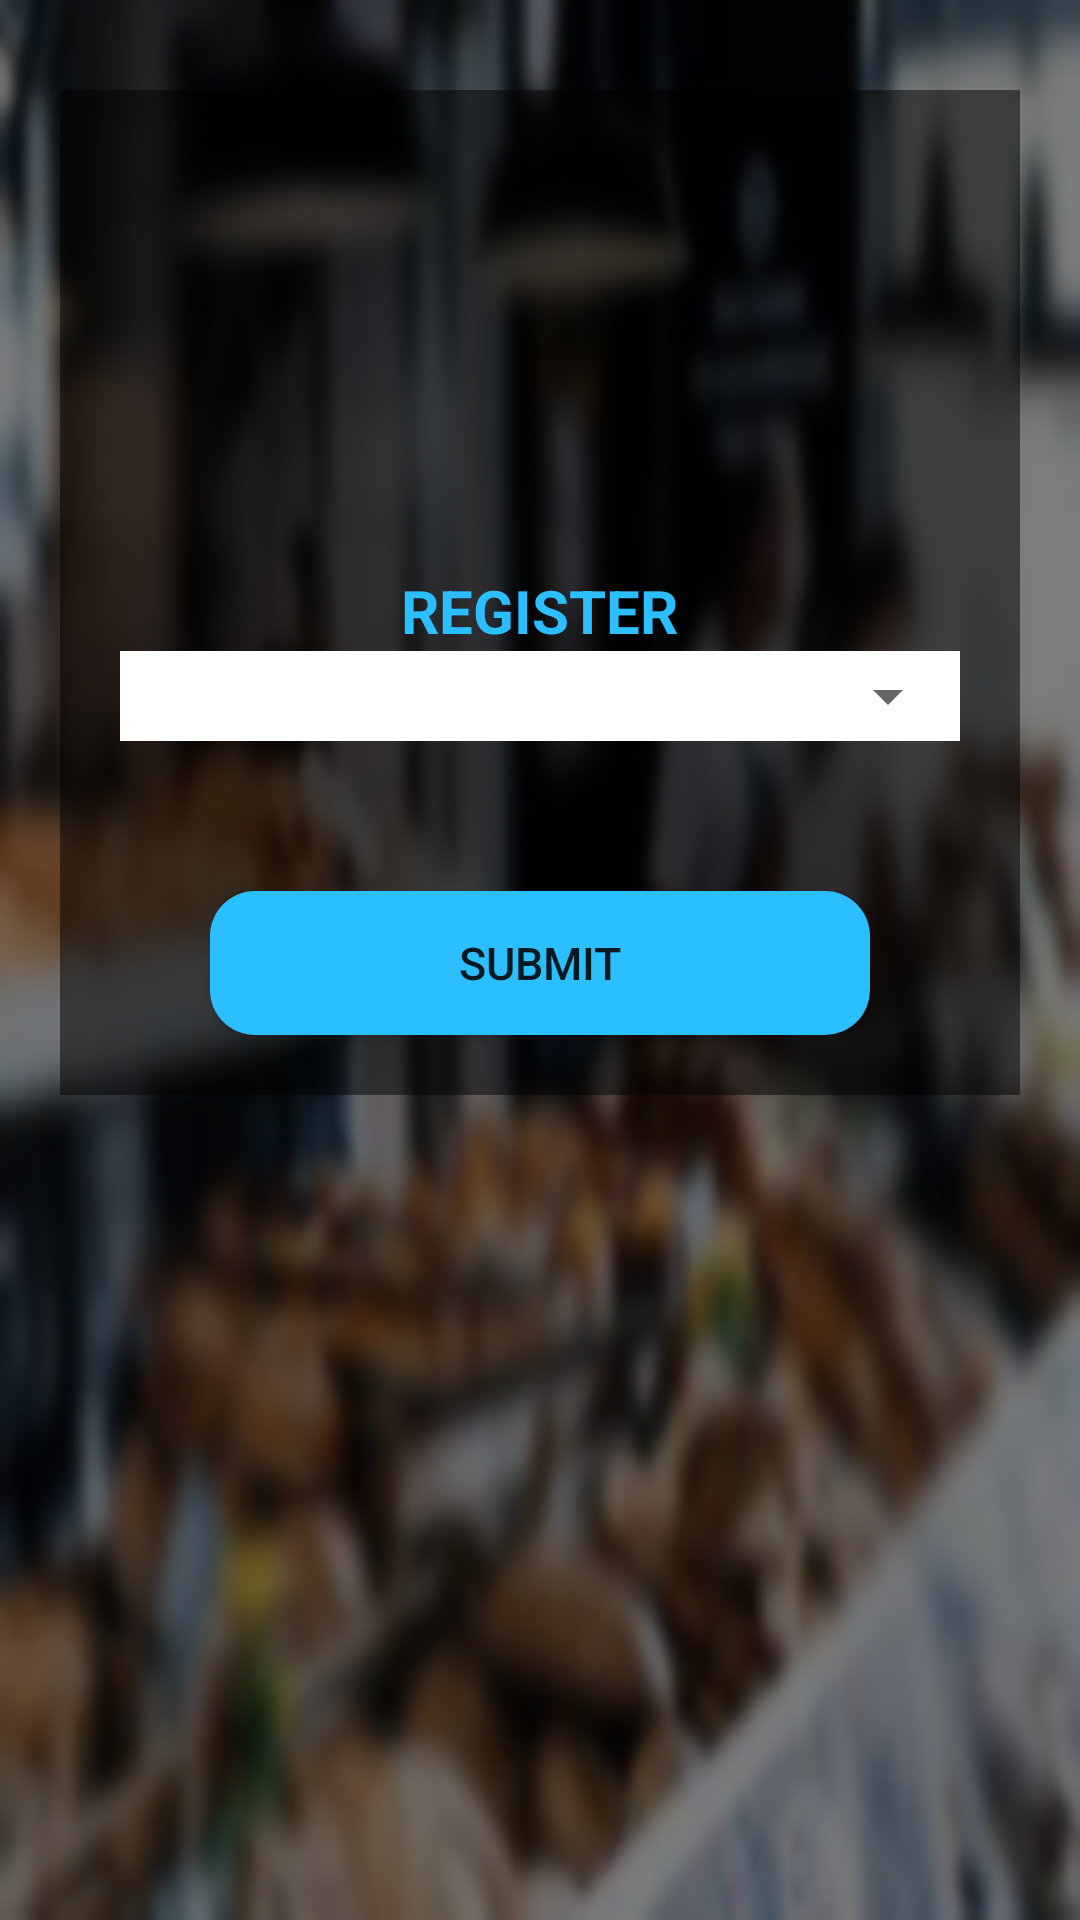

Produce the Android XML layout that renders to this screen, including the resource entries it uses.
<!-- AndroidManifest.xml: application theme AppTheme -->
<!-- res/layout/register.xml -->
<?xml version="1.0" encoding="utf-8"?>
<LinearLayout xmlns:android="http://schemas.android.com/apk/res/android"
    xmlns:app="http://schemas.android.com/apk/res-auto"
    xmlns:tools="http://schemas.android.com/tools"
    android:layout_width="match_parent"
    android:layout_height="match_parent"
    android:background="@drawable/background_img"
    tools:context=".Register">

    <ScrollView
        android:layout_width="match_parent"
        android:layout_height="match_parent">

        <LinearLayout
            android:id="@+id/transperent_layout"
            android:layout_width="match_parent"
            android:layout_height="match_parent"
            android:layout_marginLeft="20dp"
            android:layout_marginTop="30dp"
            android:layout_marginRight="20dp"
            android:layout_marginBottom="30dp"
            android:background="#80000000"
            android:gravity="center"
            android:orientation="vertical">

            <ImageView
                android:layout_width="100dp"
                android:layout_height="100dp"
                android:layout_gravity="center_horizontal"
                android:layout_marginTop="30dp"
                android:src="@drawable/projectlogo" />

            <TextView
                android:layout_width="wrap_content"
                android:layout_height="wrap_content"
                android:layout_gravity="center_horizontal"
                android:layout_marginTop="30dp"
                android:text="REGISTER"
                android:textColor="#2BBFFF"
                android:textSize="20dp"
                android:textStyle="bold" />

            <LinearLayout
                android:layout_width="match_parent"
                android:layout_height="wrap_content"
                android:layout_marginLeft="20dp"
                android:layout_marginRight="20dp"
                android:orientation="vertical"
                android:visibility="gone">

                <TextView
                    android:layout_width="wrap_content"
                    android:layout_height="wrap_content"
                    android:layout_marginTop="20dp"
                    android:text="Email"
                    android:textColor="#fff"
                    android:textSize="20dp"
                    android:textStyle="bold" />

                <EditText
                    android:layout_width="match_parent"
                    android:layout_height="wrap_content"
                    android:layout_marginTop="10dp"
                    android:background="#fff"
                    android:hint="Email"
                    android:padding="10dp" />

                <TextView
                    android:layout_width="wrap_content"
                    android:layout_height="wrap_content"
                    android:layout_marginTop="10dp"
                    android:text="Password"
                    android:textColor="#fff"
                    android:textSize="20dp"
                    android:textStyle="bold" />

                <EditText
                    android:layout_width="match_parent"
                    android:layout_height="wrap_content"
                    android:layout_marginTop="10dp"
                    android:background="#fff"
                    android:hint="Password"
                    android:padding="10dp" />

                <Button
                    android:layout_width="match_parent"
                    android:layout_height="wrap_content"
                    android:layout_marginTop="20dp"
                    android:background="#2BBFFF"
                    android:onClick="register_btn"
                    android:text="Register"
                    android:textAllCaps="false"
                    android:textColor="#fff"
                    android:textSize="15dp"
                    android:textStyle="bold" />

                <TextView
                    android:layout_width="match_parent"
                    android:layout_height="wrap_content"
                    android:layout_marginTop="10dp"
                    android:gravity="right"
                    android:text="you are exist user?"
                    android:textAlignment="gravity"
                    android:textColor="#fff"
                    android:textSize="18dp" />

            </LinearLayout>

            <LinearLayout
                android:layout_width="match_parent"
                android:layout_height="wrap_content"
                android:layout_marginLeft="20dp"
                android:layout_marginRight="20dp"
                android:layout_marginBottom="30dp"
                android:background="#fff"
                android:orientation="vertical">

                <Spinner
                    android:id="@+id/rolechoose"
                    android:layout_width="match_parent"
                    android:layout_height="30dp" />


            </LinearLayout>

            <LinearLayout
                android:id="@+id/dynamic_layout"
                android:layout_width="match_parent"
                android:layout_height="wrap_content"
                android:layout_marginLeft="20dp"
                android:layout_marginRight="20dp"
                android:orientation="vertical">



            </LinearLayout>
            <Button
                android:id="@+id/submit"
                android:layout_width="match_parent"
                android:layout_height="wrap_content"
                android:layout_marginTop="20dp"
                android:layout_marginBottom="20dp"
                android:layout_marginLeft="50dp"
                android:layout_marginRight="50dp"
                android:background="@drawable/button_cornor"
                android:text="Submit"
                android:textSize="15dp"
                android:onClick="submit"/>
        </LinearLayout>


    </ScrollView>
</LinearLayout>
<!-- resources referenced by this layout -->
<resources>
  <!-- drawable background_img: png bitmap (drawable, 241706 bytes) -->
  <!-- drawable button_cornor (drawable) -->
  <?xml version="1.0" encoding="utf-8"?>
  <shape
      xmlns:android="http://schemas.android.com/apk/res/android"
      android:shape="rectangle"   >
  
      <solid
          android:color="#2BBFFF" >
      </solid>
  
      <corners
          android:radius="15dp"   >
      </corners>
  
  </shape>
  <style name="AppTheme" parent="Theme.AppCompat.Light.NoActionBar">
          
          <item name="colorPrimary">@color/colorPrimary</item>
          <item name="colorPrimaryDark">@color/colorPrimaryDark</item>
          <item name="colorAccent">@color/colorAccent</item>
  
          <item name="android:statusBarColor">#000</item>
      </style>
  <!-- not gathered from this repository: default colours our renderer supplied (Android Studio template values) -->
  <color name="colorPrimary">#FF6200EE</color>
  <color name="colorPrimaryDark">#FF3700B3</color>
  <color name="colorAccent">#FF03DAC5</color>
</resources>
